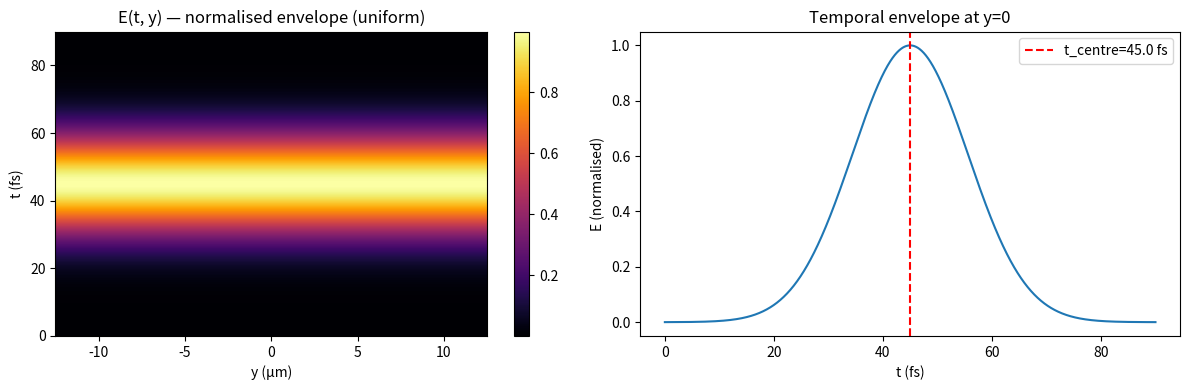

Recreate this plot in Python.
"""
generate_profile.py
-------------------
Generates temporal_spatial_profile.dat for EPOCH2D arbitrary laser injection,
using a uniform (flat) spatial profile: E(t, y) = gauss(t) * 1.

This is the simplest possible test case for comparing the .dat file injection
against the analytical profile = 1 in EPOCH.

Profile convention (must match EPOCH reader):
  Line 1:     n_t  n_y
  Line 2:     y_0  y_1  ...  y_{n_y-1}       [metres]
  Line 3:     t_0  t_1  ...  t_{n_t-1}       [seconds]
  Lines 4+:   E_matrix[i_t, i_y], one row per time step, normalised to peak = 1.0

The amplitude scaling is handled by intensity_w_cm2 in the laser block,
so this file contains only the normalised envelope [0, 1].
"""

import numpy as np

# =============================================================================
# 1. Parameters — must match input.deck constants exactly
# =============================================================================

pulse_tau = 15.0e-15        # s, temporal sigma (NOT FWHM)

# Simulation domain (y only — this is the injection boundary axis)
y_min = -12.5e-6   # m
y_max =  12.5e-6   # m

# Temporal window: laser is active from t_start=0 to t_end=6*pulse_tau in deck
# Centre the pulse at 3*pulse_tau (matches t_profile = gauss(time, 3*pulse_tau, pulse_tau))
t_centre = 3.0 * pulse_tau
t_start_prof = 0.0
t_end_prof   = 6.0 * pulse_tau

# =============================================================================
# 2. Grid resolution
# =============================================================================
# Spatial: match EPOCH grid spacing at x_min boundary
# EPOCH has ny=500 cells over 25 um → dy = 0.05 um. Use the same or finer.
n_y = 3000
# Temporal: use enough points to resolve the Gaussian envelope accurately.
n_t = 1900

y_arr = np.linspace(y_min, y_max, n_y)
t_arr = np.linspace(t_start_prof, t_end_prof, n_t)

print(f"Grid: n_t={n_t}, n_y={n_y}")
print(f"dy = {(y_max-y_min)/(n_y-1)*1e6:.4f} um,  dt = {(t_end_prof-t_start_prof)/(n_t-1)*1e15:.4f} fs")
print()
print(f"Temporal parameters:")
print(f"  t_centre = {t_centre*1e15:.2f} fs")
print(f"  pulse_tau = {pulse_tau*1e15:.2f} fs (sigma)")
print(f"  window: [{t_start_prof*1e15:.2f}, {t_end_prof*1e15:.2f}] fs")

# =============================================================================
# 3. Build the normalised field envelope E(t, y)
# =============================================================================
# Spatial envelope: uniform (= 1 everywhere)
#
# Temporal envelope: gauss(time, 3*pulse_tau, pulse_tau)
# EPOCH's gauss(x, mean, sigma) = exp(-(x-mean)^2 / sigma^2)
# NOTE: this is NOT the standard statistics convention exp(-x^2/2sigma^2)
# It is exp(-x^2/sigma^2), i.e. the sigma here is the 1/e half-width of the field.

T, Y = np.meshgrid(t_arr, y_arr, indexing='ij')  # shape (n_t, n_y)

env_t = np.exp(-((T - t_centre) / pulse_tau)**2)   # temporal envelope

# Uniform spatial profile: the entire matrix is just the temporal envelope
E_matrix = env_t   # normalised field envelope, peak = 1.0

# Sanity check
print(f"\nE_matrix shape: {E_matrix.shape}")
print(f"E_matrix max:   {E_matrix.max():.6f}  (should be 1.0)")
print(f"E_matrix at t_centre, y=0: {E_matrix[n_t//2, n_y//2]:.6f}")
print(f"E_matrix at t_centre, y=y_min: {E_matrix[n_t//2, 0]:.6f}  (should equal y=0 for uniform)")

# =============================================================================
# 4. Write to file
# =============================================================================
filename = "temporal_spatial_profile.dat"

with open(filename, "w") as f:
    # Line 1: grid dimensions
    f.write(f"{n_t} {n_y}\n")

    # Line 2: y-axis values [m], space-delimited
    np.savetxt(f, y_arr.reshape(1, -1), fmt="%.8e", delimiter=" ")

    # Line 3: t-axis values [s], space-delimited
    np.savetxt(f, t_arr.reshape(1, -1), fmt="%.8e", delimiter=" ")

    # Lines 4+: E_matrix, one row per time step
    # Row i_t contains E[i_t, 0], E[i_t, 1], ..., E[i_t, n_y-1]
    np.savetxt(f, E_matrix, fmt="%.8e", delimiter=" ")

print(f"\nWrote '{filename}'  ({n_t} x {n_y} = {n_t*n_y} values)")

# =============================================================================
# 5. Quick verification plot (optional — comment out if running headless)
# =============================================================================
try:
    import matplotlib.pyplot as plt

    fig, axes = plt.subplots(1, 2, figsize=(12, 4))

    # Panel 1: full 2D envelope
    im = axes[0].pcolormesh(y_arr*1e6, t_arr*1e15, E_matrix, cmap='inferno', shading='auto')
    axes[0].set_xlabel("y (µm)")
    axes[0].set_ylabel("t (fs)")
    axes[0].set_title("E(t, y) — normalised envelope (uniform)")
    plt.colorbar(im, ax=axes[0])

    # Panel 2: temporal slice at y=0
    axes[1].plot(t_arr*1e15, E_matrix[:, n_y//2])
    axes[1].set_xlabel("t (fs)")
    axes[1].set_ylabel("E (normalised)")
    axes[1].set_title("Temporal envelope at y=0")
    axes[1].axvline(t_centre*1e15, color='r', linestyle='--', label=f't_centre={t_centre*1e15:.1f} fs')
    axes[1].legend()

    plt.tight_layout()
    plt.savefig("profile_check.png", dpi=150)
    print("Saved verification plot to 'profile_check.png'")
    plt.show()

except ImportError:
    print("matplotlib not available — skipping verification plot")
